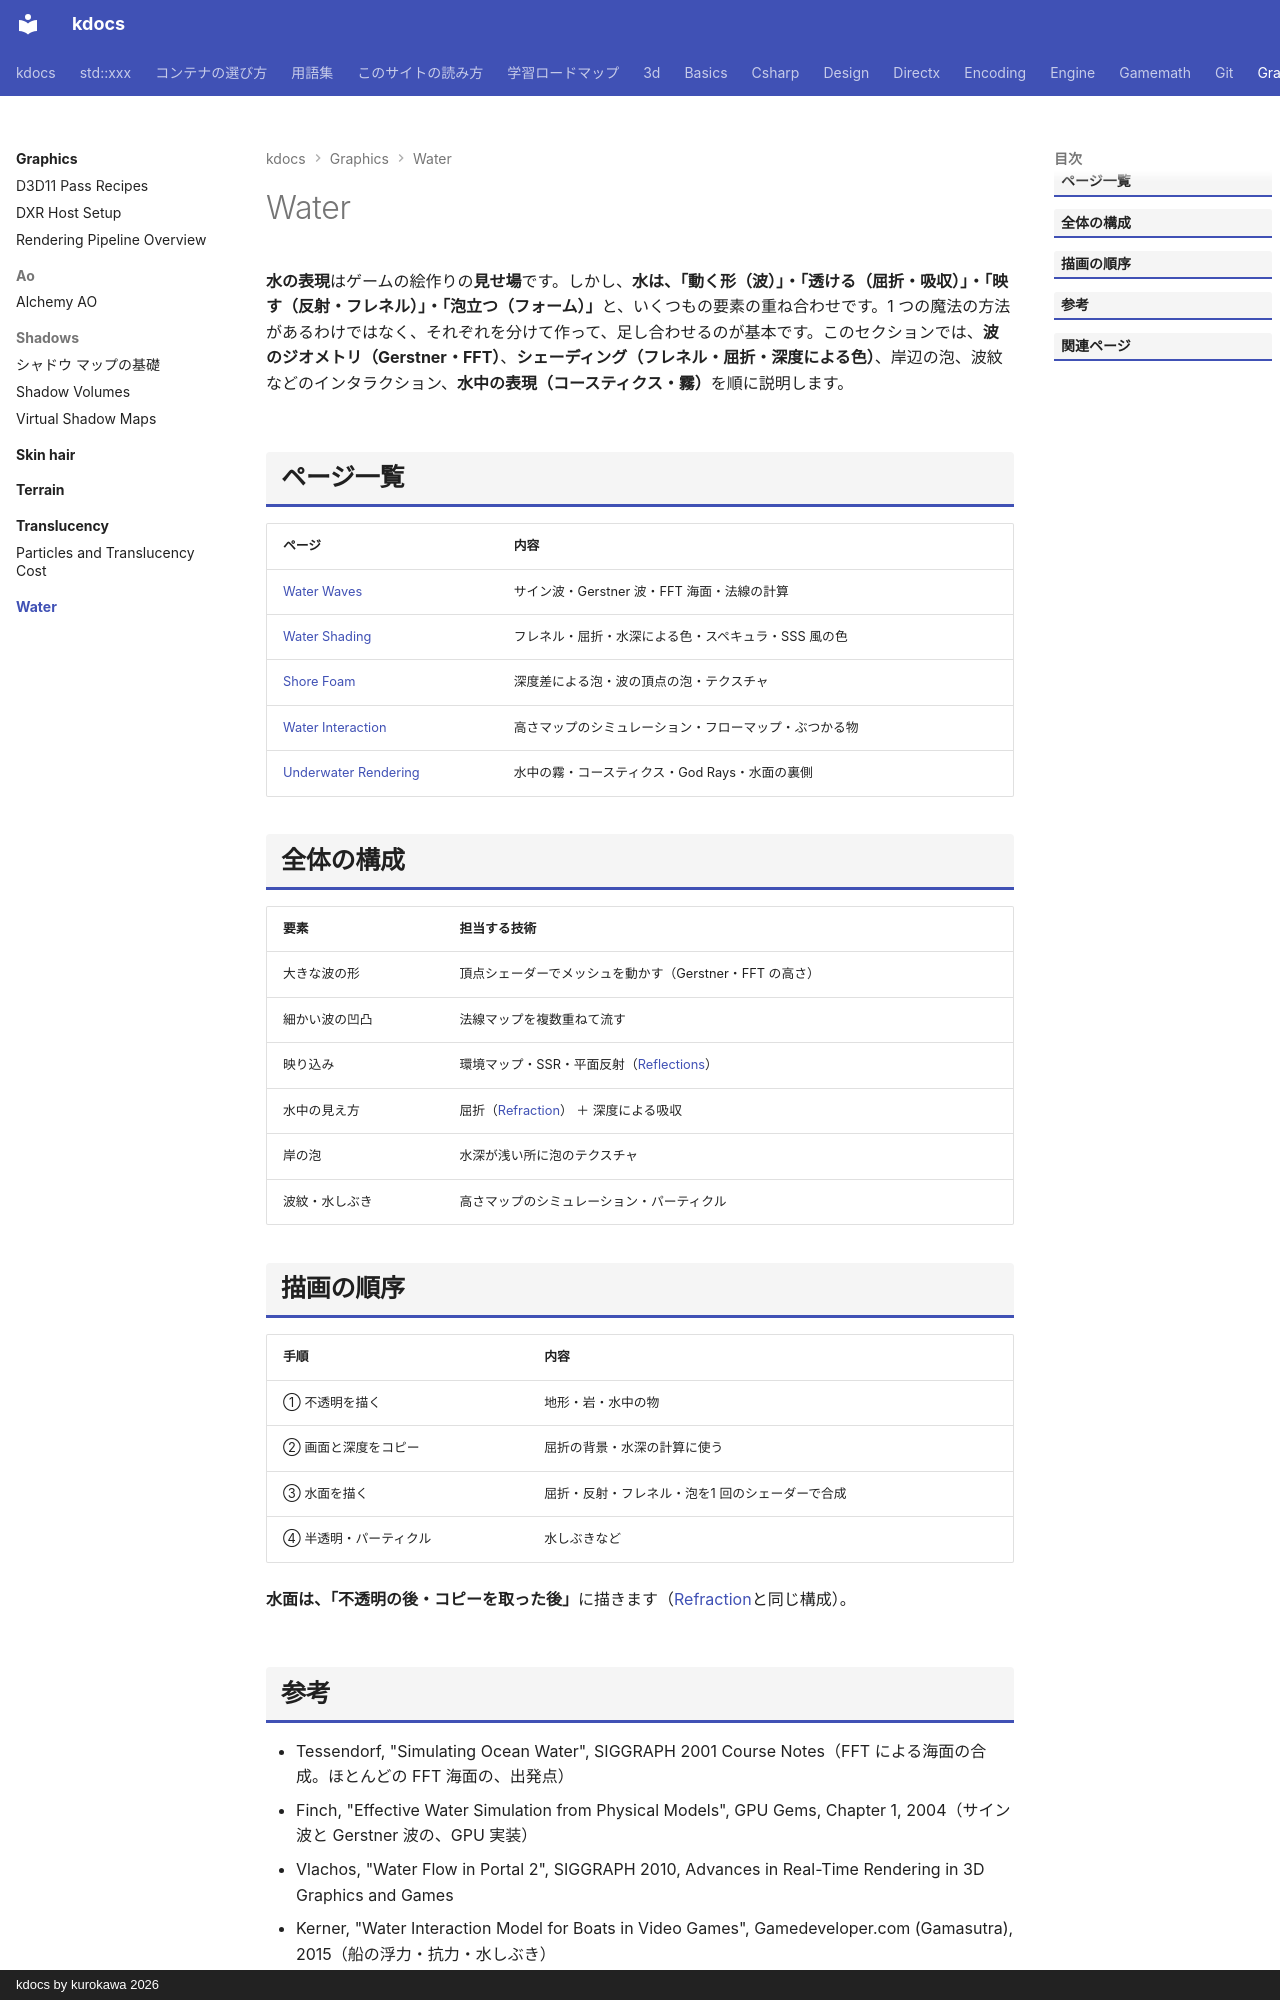

repository: qwzxdf/kdocs · page: graphics/water/index.html · generator: mkdocs · copyright: kdocs by kurokawa 2026

---
title: Water
tags:
  - 描画
---

# Water

<strong>水の表現</strong>はゲームの絵作りの<strong>見せ場</strong>です。しかし、<strong>水は、「動く形（波）」・「透ける（屈折・吸収）」・「映す（反射・フレネル）」・「泡立つ（フォーム）」</strong>と、いくつもの要素の重ね合わせです。1 つの魔法の方法があるわけではなく、それぞれを分けて作って、足し合わせるのが基本です。このセクションでは、<strong>波のジオメトリ（Gerstner・FFT）</strong>、<strong>シェーディング（フレネル・屈折・深度による色）</strong>、岸辺の泡、波紋などのインタラクション、<strong>水中の表現（コースティクス・霧）</strong>を順に説明します。

## ページ一覧

| ページ | 内容 |
| --- | --- |
| [Water Waves](waves/index.md) | サイン波・Gerstner 波・FFT 海面・法線の計算 |
| [Water Shading](shading/index.md) | フレネル・屈折・水深による色・スペキュラ・SSS 風の色 |
| [Shore Foam](shore-foam/index.md) | 深度差による泡・波の頂点の泡・テクスチャ |
| [Water Interaction](interaction/index.md) | 高さマップのシミュレーション・フローマップ・ぶつかる物 |
| [Underwater Rendering](underwater/index.md) | 水中の霧・コースティクス・God Rays・水面の裏側 |

## 全体の構成

| 要素 | 担当する技術 |
| --- | --- |
| 大きな波の形 | 頂点シェーダーでメッシュを動かす（Gerstner・FFT の高さ） |
| 細かい波の凹凸 | 法線マップを複数重ねて流す |
| 映り込み | 環境マップ・SSR・平面反射（[Reflections](../reflections/index.md)） |
| 水中の見え方 | 屈折（[Refraction](../translucency/refraction/index.md)） ＋ 深度による吸収 |
| 岸の泡 | 水深が浅い所に泡のテクスチャ |
| 波紋・水しぶき | 高さマップのシミュレーション・パーティクル |

## 描画の順序

| 手順 | 内容 |
| --- | --- |
| ① 不透明を描く | 地形・岩・水中の物 |
| ② 画面と深度をコピー | 屈折の背景・水深の計算に使う |
| ③ 水面を描く | 屈折・反射・フレネル・泡を1 回のシェーダーで合成 |
| ④ 半透明・パーティクル | 水しぶきなど |

<strong>水面は、「不透明の後・コピーを取った後」</strong>に描きます（[Refraction](../translucency/refraction/index.md)と同じ構成）。
